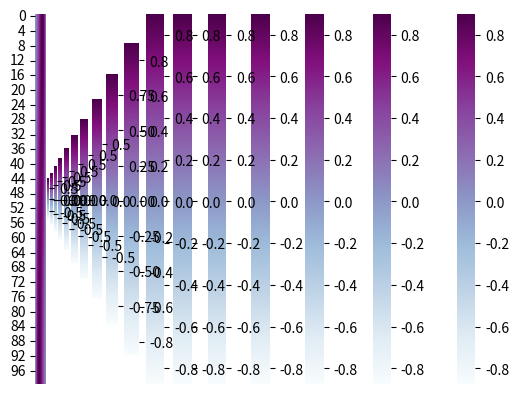

Generate this figure with matplotlib:
import numpy as nump
from matplotlib import pyplot as graphic
import seaborn as plate
#------------------------------------------------------------
A = 2
B = 1
u_0 = lambda x, y: nump.arctan(nump.cos(nump.pi * x / A))
u_0_part = lambda x, y: nump.sin(2 * nump.pi * x / A) * nump.sin(nump.pi * y / B)
T = 4
n_x = 100
n_y = 100
n_t = 5000
#------------------------------------------------------------
δ_x = A / n_x
δ_y = B / n_y  
δ_t = T / n_t  
Cond = δ_t / δ_x + δ_t / δ_y 
if Cond > 1:
    print('---------------------------------------------------')
    print('ERROR!!! The condition is not satisfied')
    print('---------------------------------------------------')
#------------------------------------------------------------
x_values = nump.linspace(-A / 2, A / 2, n_x)
y_values = nump.linspace(-B / 2, B / 2, n_y)
mas = nump.zeros((n_t, n_x, n_y))
for i in range(n_x):
    for j in range(n_y):
        mas[0, i, j] = u_0(x_values[i], y_values[j])  
for i in range(1, n_x - 1):
    for j in range(1, n_y - 1):
        mas[1, i, j] = (u_0(x_values[i], y_values[j]) + u_0_part(x_values[i], y_values[j]) * δ_t + δ_t ** 2 / (2 * δ_x ** 2) * (mas[0, i + 1, j] - 2 * mas[0, i, j] + mas[0, i - 1, j]) + δ_t ** 2 / (2 * δ_y ** 2) * (mas[0, i, j + 1] - 2 * mas[0, i, j] + mas[0, i, j - 1]))            
mas[1, 1: -1, 0] = mas[1, 1: -1, 1]
mas[1, 1: -1, -1] = mas[1, 1: -1, -2]   
for t in range(1, n_t - 1):
    mas[t + 1, 1: -1, 1: -1] = (2 * mas[t, 1: -1, 1: -1] - mas[t - 1, 1: -1, 1: -1] + δ_t ** 2 / δ_x ** 2 * (mas[t, : -2, 1: -1]- 2 * mas[t, 1: -1, 1: -1] + mas[t, 2:, 1: -1]) + δ_t ** 2 / δ_y ** 2 * (mas[t, 1: -1, : -2] - 2 * mas[t, 1: -1, 1: -1] + mas[t, 1: -1, 2:]))     
    mas[t + 1, 1: -1, 0] = mas[t + 1, 1: -1, 1]
    mas[t + 1, 1: -1, -1] = mas[t + 1, 1: -1, -2]
#------------------------------------------------------------
for i in range(0, len(mas), 300):
    plate.heatmap(mas[i].T, cmap='BuPu', vmin=mas.min(), vmax=mas.max())
    graphic.show()